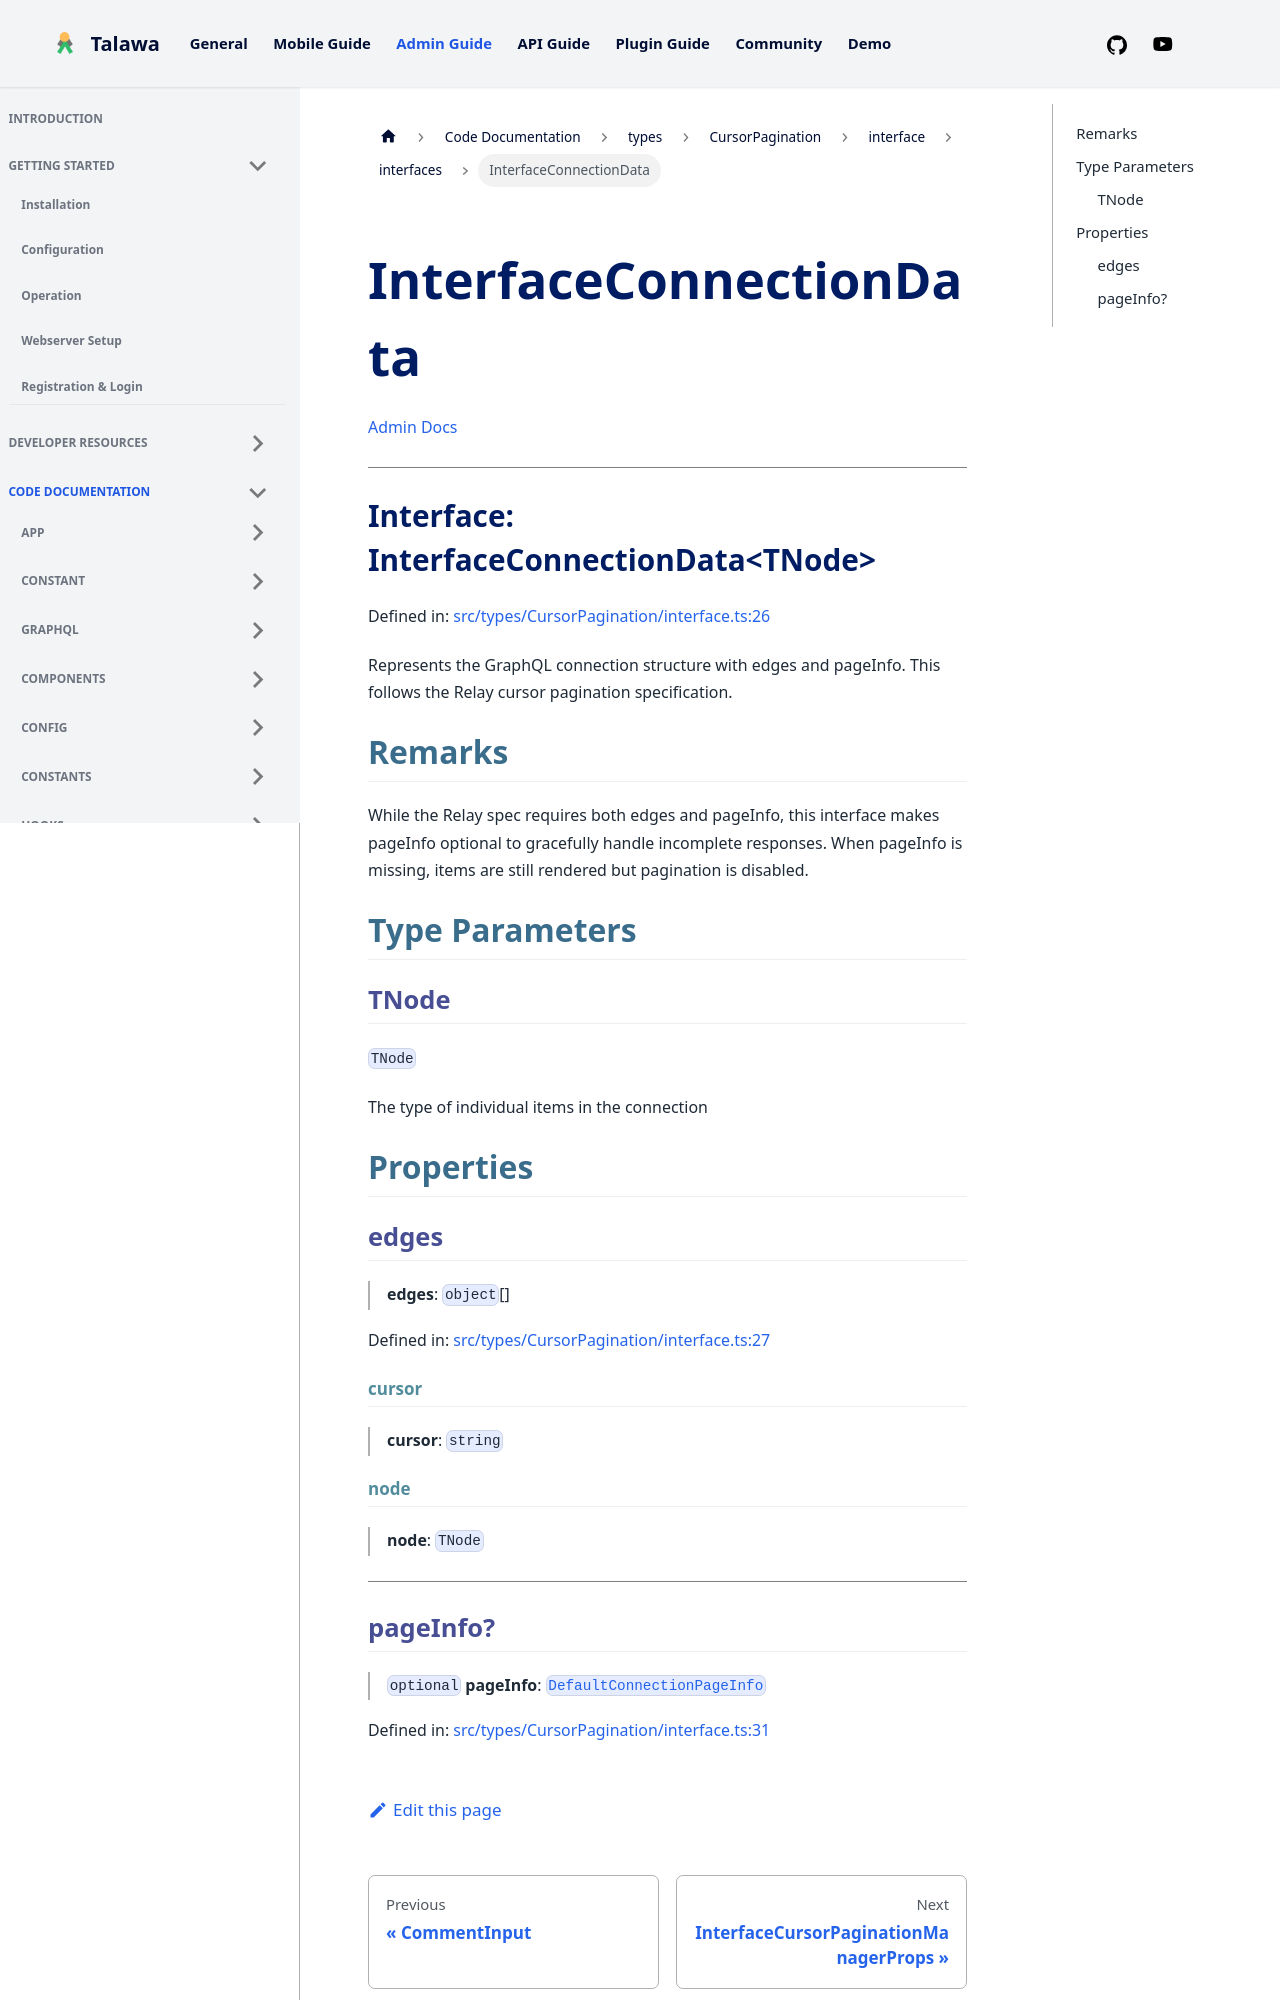

repository: PalisadoesFoundation/talawa-admin · page: docs/auto-docs/types/CursorPagination/interface/interfaces/InterfaceConnectionData/index.html · generator: docusaurus

[Admin Docs](/)

***

# Interface: InterfaceConnectionData\<TNode\>

Defined in: [src/types/CursorPagination/interface.ts:26](https://github.com/PalisadoesFoundation/talawa-admin/blob/main/src/types/CursorPagination/interface.ts#L26)

Represents the GraphQL connection structure with edges and pageInfo.
This follows the Relay cursor pagination specification.

## Remarks

While the Relay spec requires both edges and pageInfo, this interface
makes pageInfo optional to gracefully handle incomplete responses.
When pageInfo is missing, items are still rendered but pagination is disabled.

## Type Parameters

### TNode

`TNode`

The type of individual items in the connection

## Properties

### edges

> **edges**: `object`[]

Defined in: [src/types/CursorPagination/interface.ts:27](https://github.com/PalisadoesFoundation/talawa-admin/blob/main/src/types/CursorPagination/interface.ts#L27)

#### cursor

> **cursor**: `string`

#### node

> **node**: `TNode`

***
